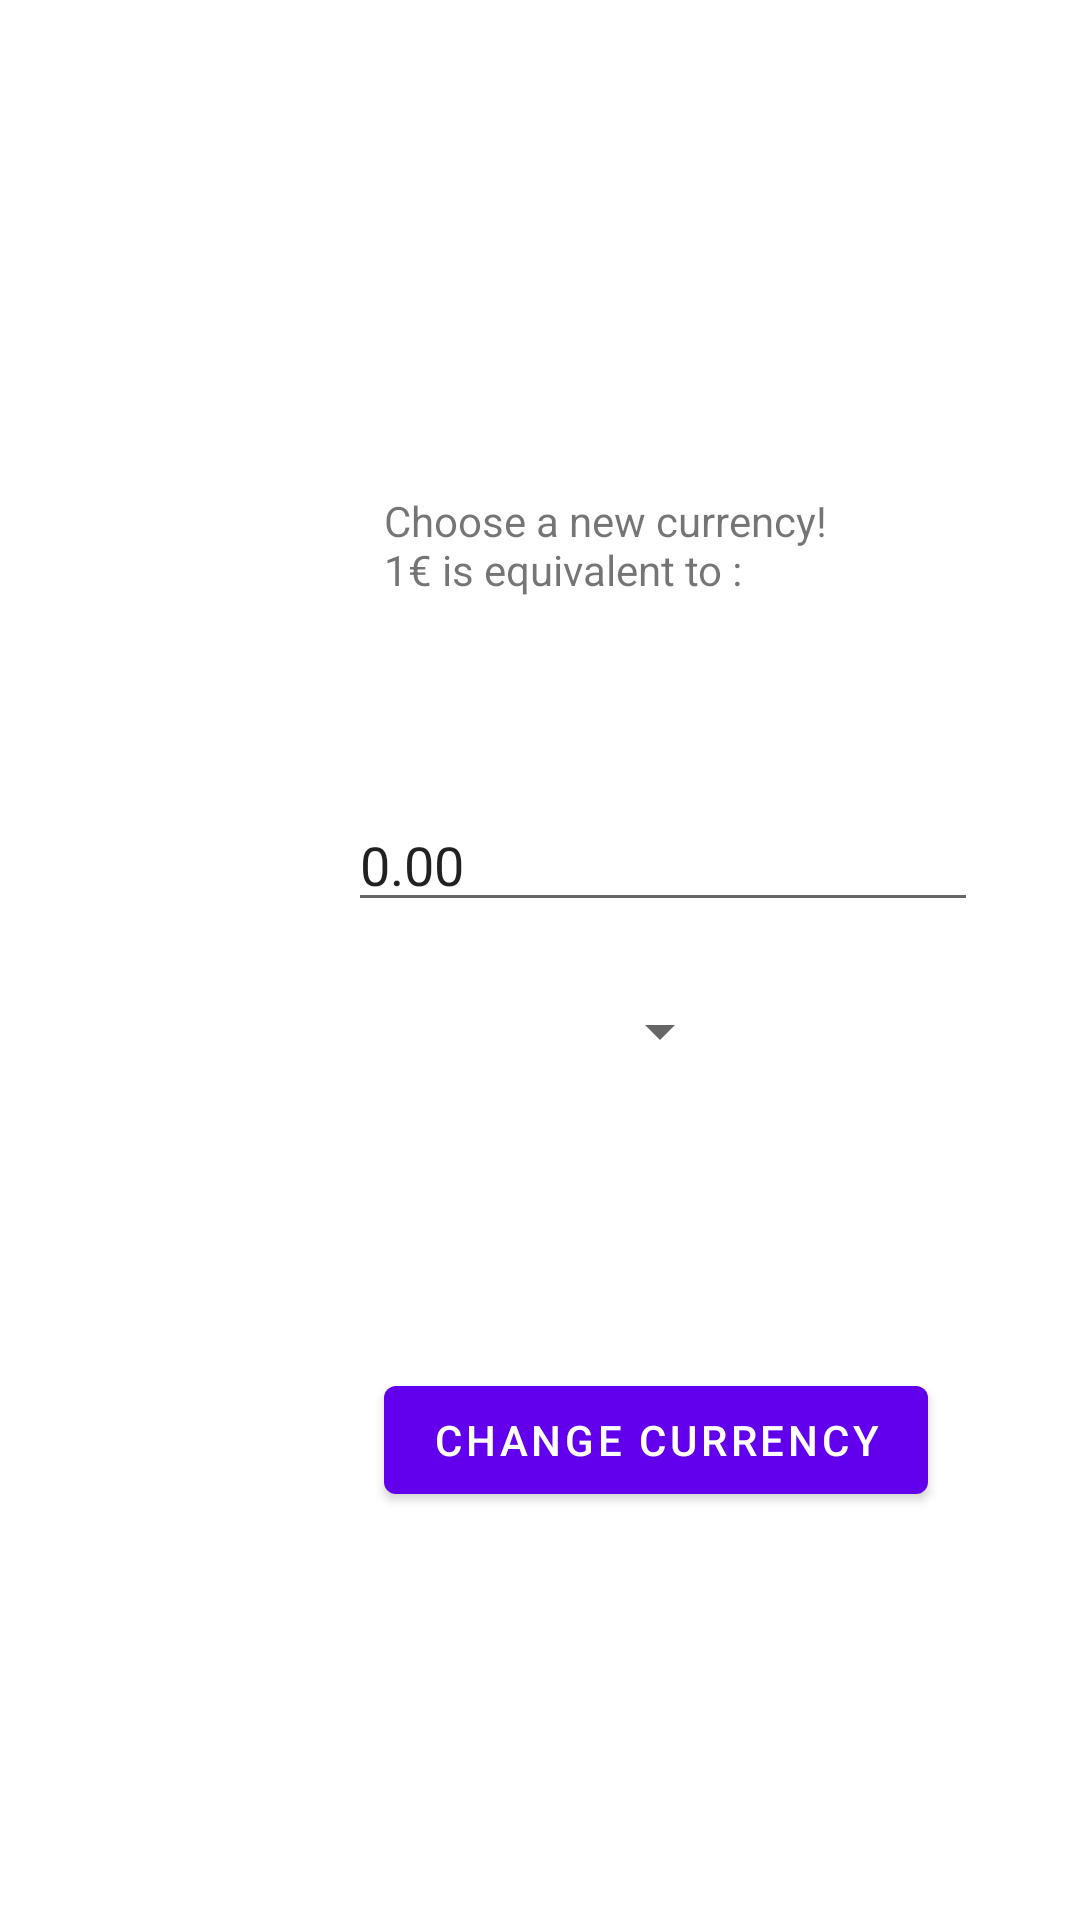

Here is an Android app screen rendered from its layout file. Give the layout XML and the strings, colors and styles it references.
<!-- AndroidManifest.xml: application theme Theme.MobAppDevTD1 -->
<!-- res/layout/settings_activity.xml -->
<?xml version="1.0" encoding="utf-8"?>
<androidx.constraintlayout.widget.ConstraintLayout xmlns:android="http://schemas.android.com/apk/res/android"
    xmlns:app="http://schemas.android.com/apk/res-auto"
    xmlns:tools="http://schemas.android.com/tools"
    android:layout_width="match_parent"
    android:layout_height="match_parent"
    tools:context=".SettingsActivity" >

    <Spinner
        android:id="@+id/spinner4"
        android:layout_width="179dp"
        android:layout_height="23dp"
        android:layout_marginTop="332dp"
        android:layout_marginEnd="116dp"
        android:layout_marginRight="116dp"
        app:layout_constraintEnd_toEndOf="parent"
        app:layout_constraintTop_toTopOf="parent" />

    <Button
        android:id="@+id/change_currency"
        android:layout_width="wrap_content"
        android:layout_height="wrap_content"
        android:layout_marginStart="128dp"
        android:layout_marginLeft="128dp"
        android:layout_marginTop="456dp"
        android:text="@string/button_change_currency"
        app:layout_constraintStart_toStartOf="parent"
        app:layout_constraintTop_toTopOf="parent" />

    <TextView
        android:id="@+id/textView2"
        android:layout_width="154dp"
        android:layout_height="42dp"
        android:layout_marginStart="128dp"
        android:layout_marginLeft="128dp"
        android:layout_marginTop="164dp"
        android:text="@string/Currency"
        app:layout_constraintStart_toStartOf="parent"
        app:layout_constraintTop_toTopOf="parent" />

    <EditText
        android:id="@+id/Currency"
        android:layout_width="wrap_content"
        android:layout_height="wrap_content"
        android:layout_marginStart="116dp"
        android:layout_marginLeft="116dp"
        android:layout_marginTop="60dp"
        android:ems="10"
        android:inputType="numberDecimal"
        android:text="@string/NewMoneyValue"
        app:layout_constraintStart_toStartOf="parent"
        app:layout_constraintTop_toBottomOf="@+id/textView2" />

    <TextView
        android:id="@+id/CurrentValue"
        android:layout_width="341dp"
        android:layout_height="39dp"
        android:layout_marginStart="32dp"
        android:layout_marginLeft="32dp"
        android:layout_marginTop="96dp"
        android:layout_marginBottom="13dp"
        app:layout_constraintBottom_toTopOf="@+id/textView2"
        app:layout_constraintStart_toStartOf="parent"
        app:layout_constraintTop_toTopOf="parent"
        app:layout_constraintVertical_bias="0.0" />
</androidx.constraintlayout.widget.ConstraintLayout>
<!-- resources referenced by this layout -->
<resources>
  <string name="Currency">Choose a new currency!  1€ is equivalent to : </string>
  <string name="NewMoneyValue">0.00</string>
  <string name="button_change_currency">Change currency</string>
  <style name="Theme.MobAppDevTD1" parent="Theme.MaterialComponents.DayNight.DarkActionBar">
          
          <item name="colorPrimary">@color/purple_500</item>
          <item name="colorPrimaryVariant">@color/purple_700</item>
          <item name="colorOnPrimary">@color/white</item>
          
          <item name="colorSecondary">@color/teal_200</item>
          <item name="colorSecondaryVariant">@color/teal_700</item>
          <item name="colorOnSecondary">@color/black</item>
          
          <item name="android:statusBarColor" tools:targetApi="l">?attr/colorPrimaryVariant</item>
          
      </style>
  <!-- not gathered from this repository: default colours our renderer supplied (Android Studio template values) -->
  <color name="purple_500">#FF6200EE</color>
  <color name="purple_700">#FF3700B3</color>
  <color name="teal_200">#FF03DAC5</color>
  <color name="teal_700">#FF018786</color>
  <color name="black">#FF000000</color>
  <color name="white">#FFFFFFFF</color>
</resources>
